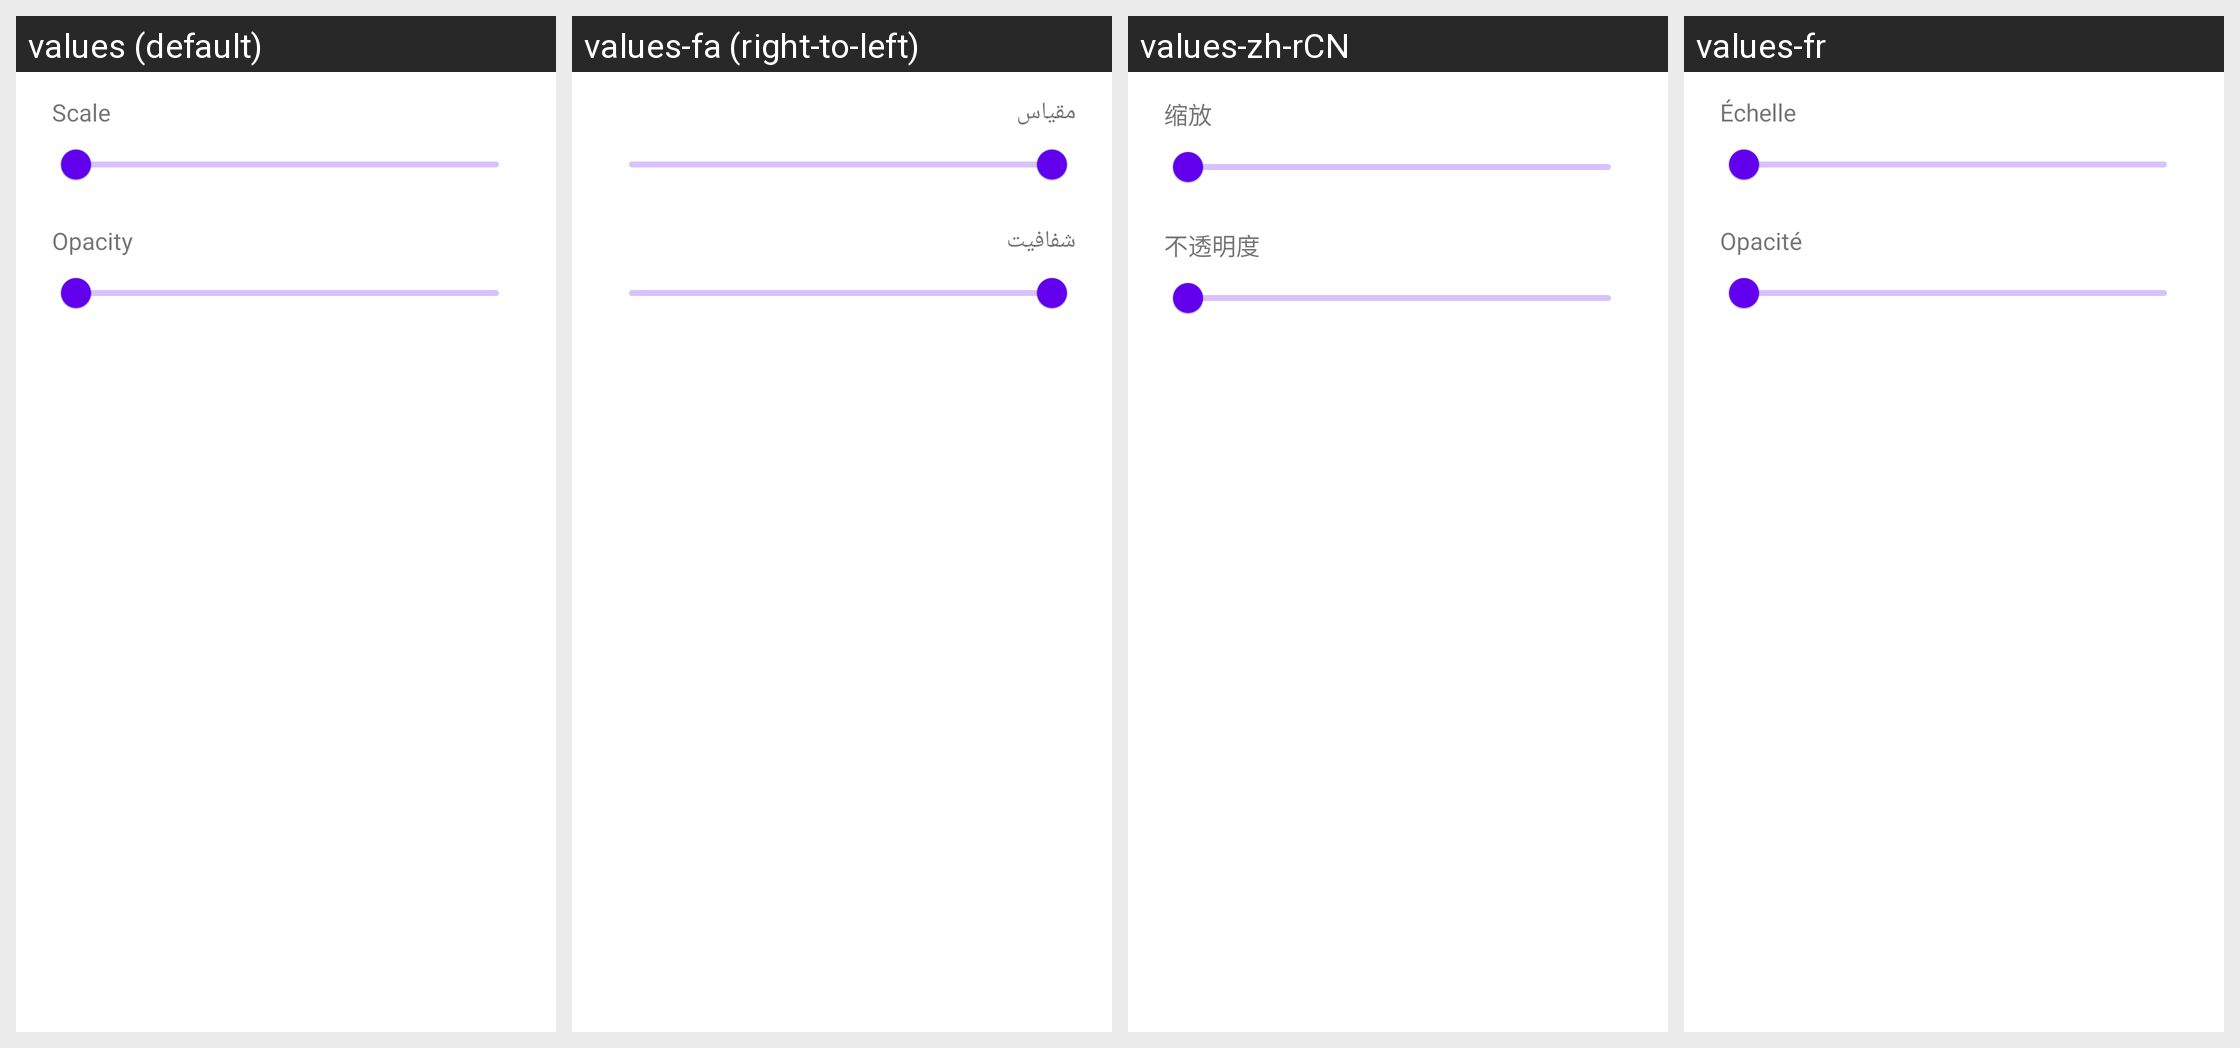

Translations of the strings shown on this Android screen, per locale in the grid:
Android screen res/layout/dialog_overlay_adjust.xml rendered under 4 locales, left to right: values (default), values-fa (right-to-left), values-zh-rCN, values-fr. Device: Nexus 5 (rendered at 1080×1920; each locale shown at half size, 540×960, under a caption strip naming it); theme Theme.MaterialComponents.DayNight.NoActionBar.
Other locales in the repository, not shown: values-ar, values-ckb, values-cs, values-de, values-es, values-he, values-hu, values-id, values-it, values-ja, values-ko, values-nb, values-pl, values-pt-rBR, values-pt-rPT, values-ru, values-uk, values-vi, values-zh-rTW.
Strings drawn on this screen, with the default value and each locale's value (text and hints the layout hard-codes, and strings that could not be matched under every locale, appear in the picture but are not listed):

emulation_control_scale
  values: Scale
  values-fa: مقیاس
  values-zh-rCN: 缩放
  values-fr: Échelle

emulation_control_opacity
  values: Opacity
  values-fa: شفافیت
  values-zh-rCN: 不透明度
  values-fr: Opacité
